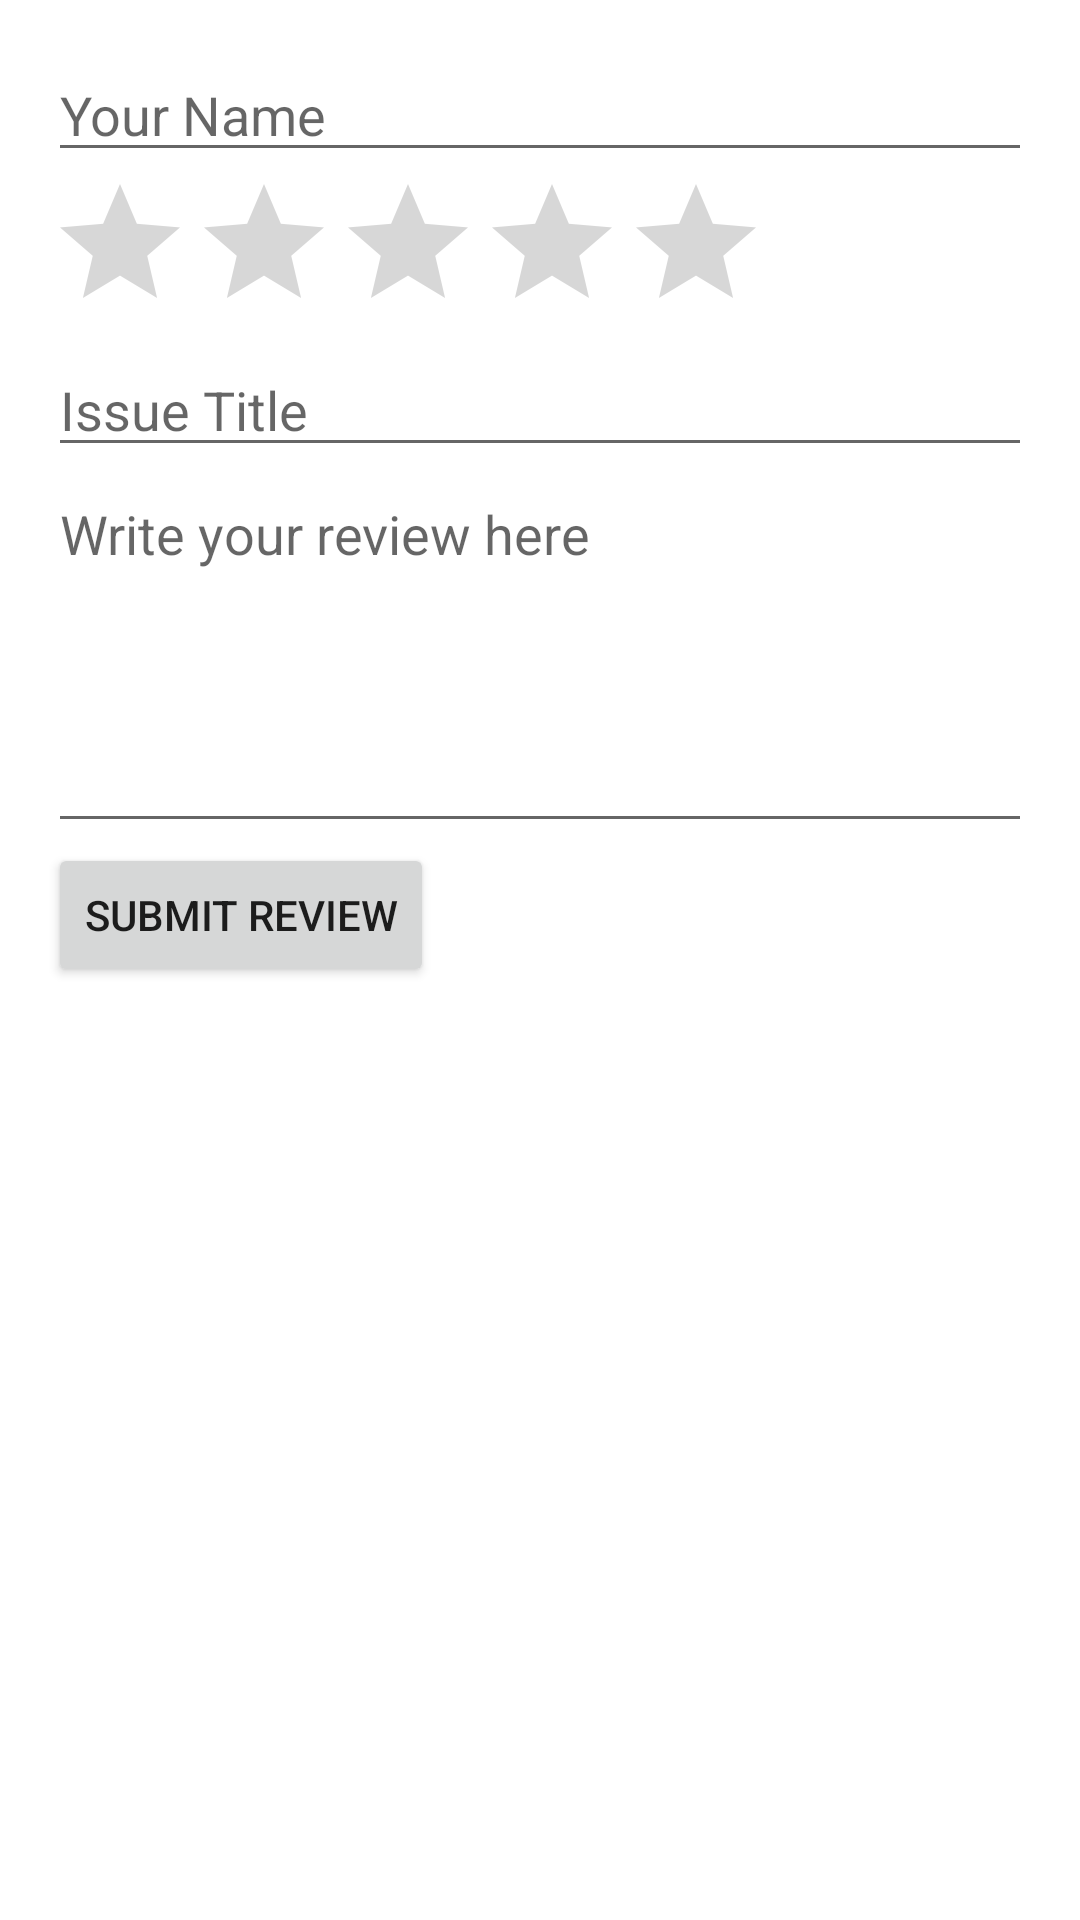

Write the Android layout XML for this screen, with the resource values it uses.
<!-- AndroidManifest.xml: application theme Theme.AmazonCloneApplication -->
<!-- res/layout/activity_review.xml -->
<?xml version="1.0" encoding="utf-8"?>
<RelativeLayout xmlns:android="http://schemas.android.com/apk/res/android"
    xmlns:app="http://schemas.android.com/apk/res-auto"
    xmlns:tools="http://schemas.android.com/tools"
    android:layout_width="match_parent"
    android:layout_height="match_parent"
    tools:context=".ReviewActivity">



    
    <LinearLayout
        android:layout_width="match_parent"
        android:layout_height="match_parent"
        android:orientation="vertical"
        android:padding="16dp">

        

        <EditText
            android:id="@+id/edtName"
            android:layout_width="match_parent"
            android:layout_height="wrap_content"
            android:hint="Your Name"/>

        <RatingBar
            android:id="@+id/ratingBar"
            android:layout_width="wrap_content"
            android:layout_height="wrap_content"
            android:numStars="5"
            android:stepSize="1"/>

        <EditText
            android:id="@+id/edtIssueTitle"
            android:layout_width="match_parent"
            android:layout_height="wrap_content"
            android:hint="Issue Title"/>

        <EditText
            android:id="@+id/edtReview"
            android:layout_width="match_parent"
            android:layout_height="wrap_content"
            android:hint="Write your review here"
            android:lines="5"
            android:gravity="top"/>

        
        <Button
            android:id="@+id/btnSubmit"
            android:layout_width="wrap_content"
            android:layout_height="wrap_content"
            android:text="Submit Review"/>
    </LinearLayout>

</RelativeLayout>
<!-- resources referenced by this layout -->
<resources>
  <style name="Theme.AmazonCloneApplication" parent="Theme.MaterialComponents.Light.NoActionBar">
          
          <item name="colorPrimary">@color/purple_500</item>
          <item name="colorPrimaryVariant">@color/purple_700</item>
          <item name="colorOnPrimary">@color/white</item>
          
          <item name="colorSecondary">@color/teal_200</item>
          <item name="colorSecondaryVariant">@color/teal_700</item>
          <item name="colorOnSecondary">@color/black</item>
          
          <item name="android:statusBarColor">?attr/colorPrimaryVariant</item>
          
      </style>
  <color name="purple_500">#FF6200EE</color>
  <color name="purple_700">#FF3700B3</color>
  <color name="white">#FFFFFFFF</color>
  <color name="teal_200">#FF03DAC5</color>
  <color name="teal_700">#FF018786</color>
  <color name="black">#FF000000</color>
</resources>
